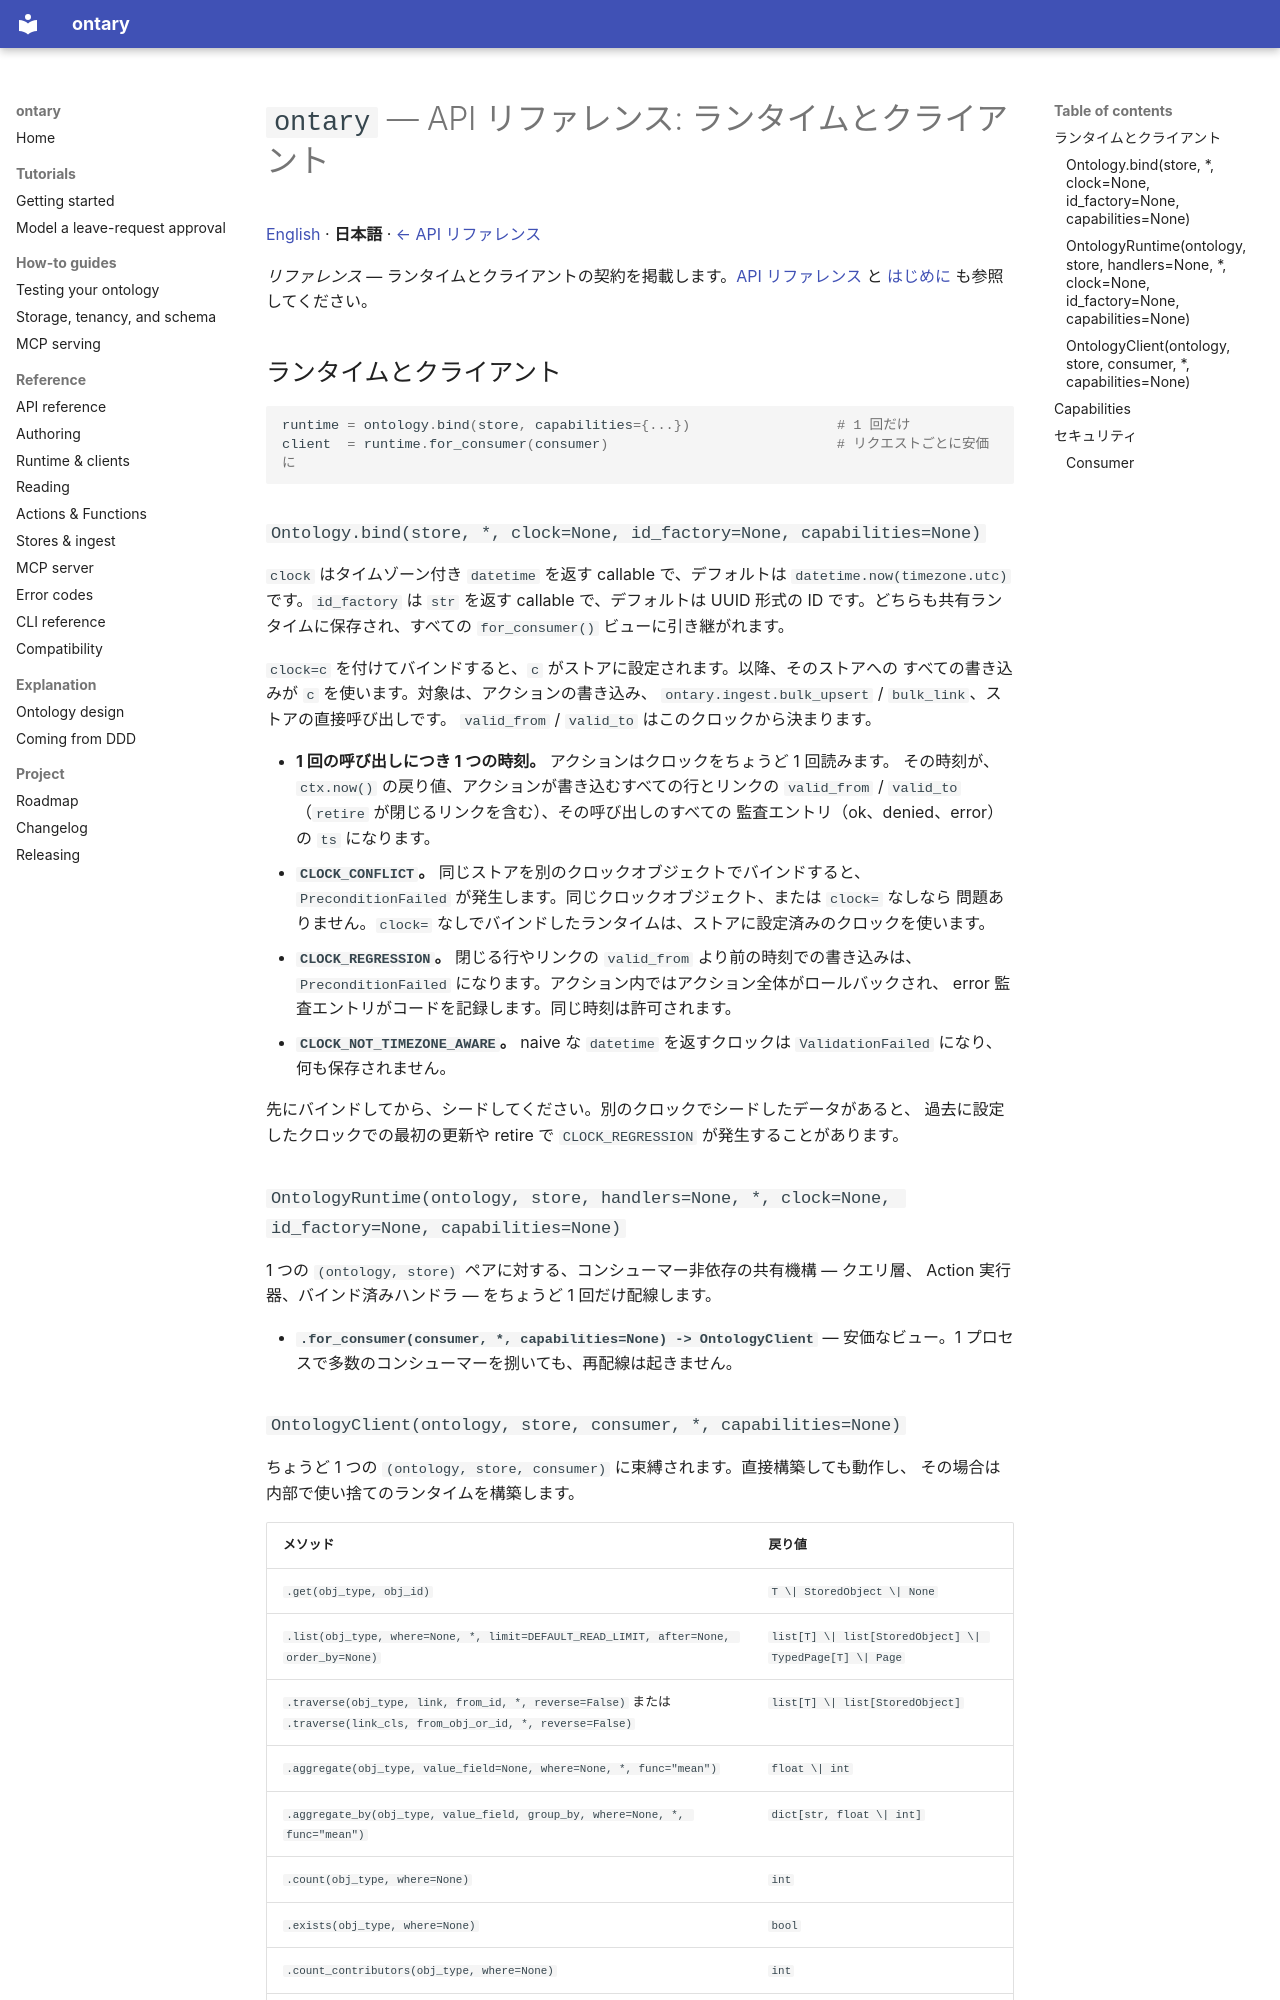

repository: ryoochi0112/ontary · page: api-runtime.ja/index.html · generator: mkdocs

# `ontary` — API リファレンス: ランタイムとクライアント

[English](api-runtime.md) · **日本語** · [← API リファレンス](api-reference.ja.md)

*リファレンス* — ランタイムとクライアントの契約を掲載します。[API リファレンス](api-reference.ja.md) と [はじめに](getting-started.ja.md) も参照してください。

## ランタイムとクライアント

```python
runtime = ontology.bind(store, capabilities={...})                  # 1 回だけ
client  = runtime.for_consumer(consumer)                            # リクエストごとに安価に
```

### `Ontology.bind(store, *, clock=None, id_factory=None, capabilities=None)`

`clock` はタイムゾーン付き `datetime` を返す callable で、デフォルトは
`datetime.now(timezone.utc)` です。`id_factory` は `str` を返す callable で、デフォルトは
UUID 形式の ID です。どちらも共有ランタイムに保存され、すべての
`for_consumer()` ビューに引き継がれます。

`clock=c` を付けてバインドすると、`c` がストアに設定されます。以降、そのストアへの
すべての書き込みが `c` を使います。対象は、アクションの書き込み、
`ontary.ingest.bulk_upsert` / `bulk_link`、ストアの直接呼び出しです。
`valid_from` / `valid_to` はこのクロックから決まります。

- **1 回の呼び出しにつき 1 つの時刻。** アクションはクロックをちょうど 1 回読みます。
  その時刻が、`ctx.now()` の戻り値、アクションが書き込むすべての行とリンクの
  `valid_from` / `valid_to`（`retire` が閉じるリンクを含む）、その呼び出しのすべての
  監査エントリ（ok、denied、error）の `ts` になります。
- **`CLOCK_CONFLICT`。** 同じストアを別のクロックオブジェクトでバインドすると、
  `PreconditionFailed` が発生します。同じクロックオブジェクト、または `clock=` なしなら
  問題ありません。`clock=` なしでバインドしたランタイムは、ストアに設定済みのクロックを使います。
- **`CLOCK_REGRESSION`。** 閉じる行やリンクの `valid_from` より前の時刻での書き込みは、
  `PreconditionFailed` になります。アクション内ではアクション全体がロールバックされ、
  error 監査エントリがコードを記録します。同じ時刻は許可されます。
- **`CLOCK_NOT_TIMEZONE_AWARE`。** naive な `datetime` を返すクロックは
  `ValidationFailed` になり、何も保存されません。

先にバインドしてから、シードしてください。別のクロックでシードしたデータがあると、
過去に設定したクロックでの最初の更新や retire で `CLOCK_REGRESSION` が発生することがあります。

### `OntologyRuntime(ontology, store, handlers=None, *, clock=None, id_factory=None, capabilities=None)`

1 つの `(ontology, store)` ペアに対する、コンシューマー非依存の共有機構 — クエリ層、
Action 実行器、バインド済みハンドラ — をちょうど 1 回だけ配線します。

- **`.for_consumer(consumer, *, capabilities=None) -> OntologyClient`** —
  安価なビュー。1 プロセスで多数のコンシューマーを捌いても、再配線は起きません。
